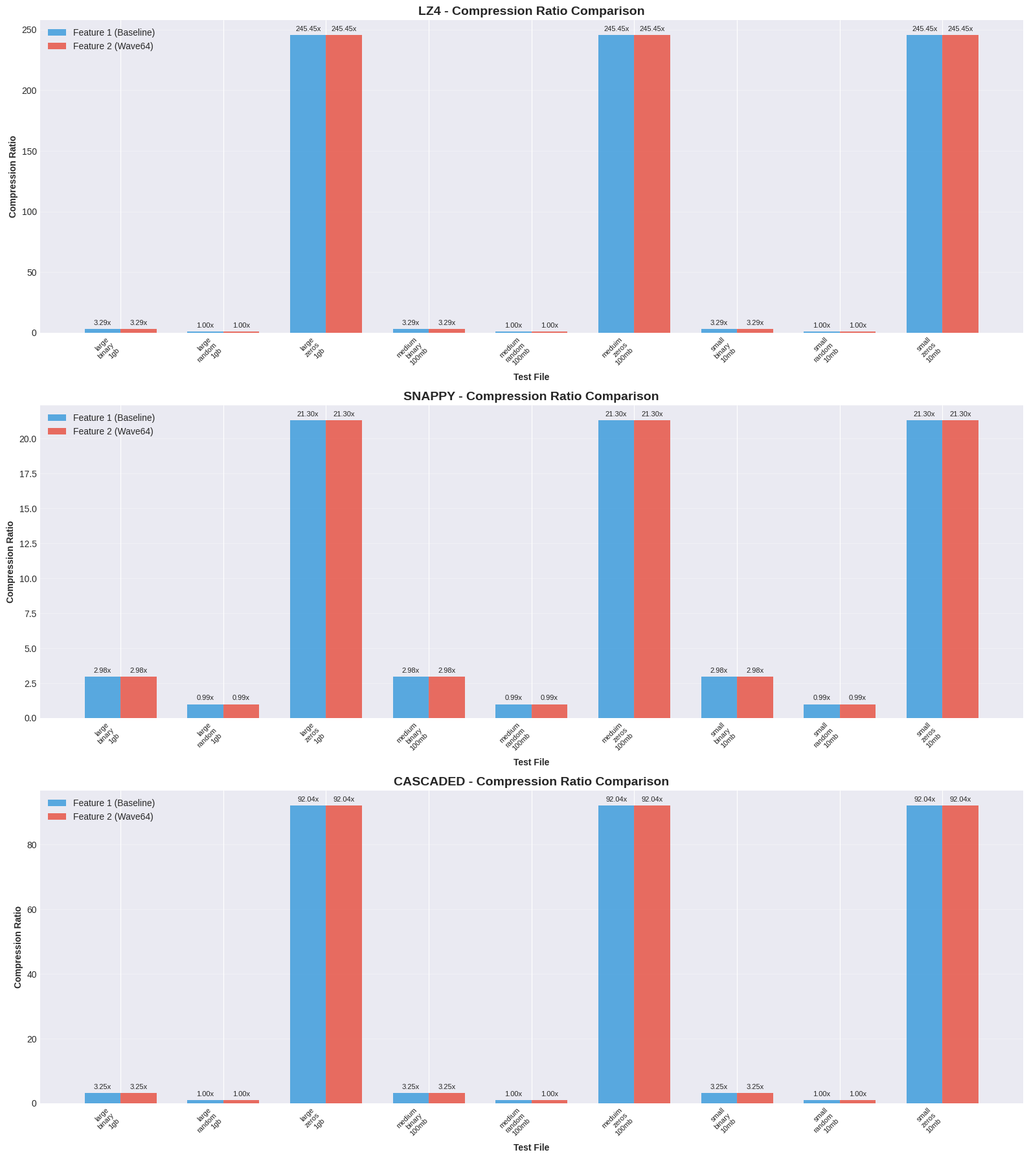
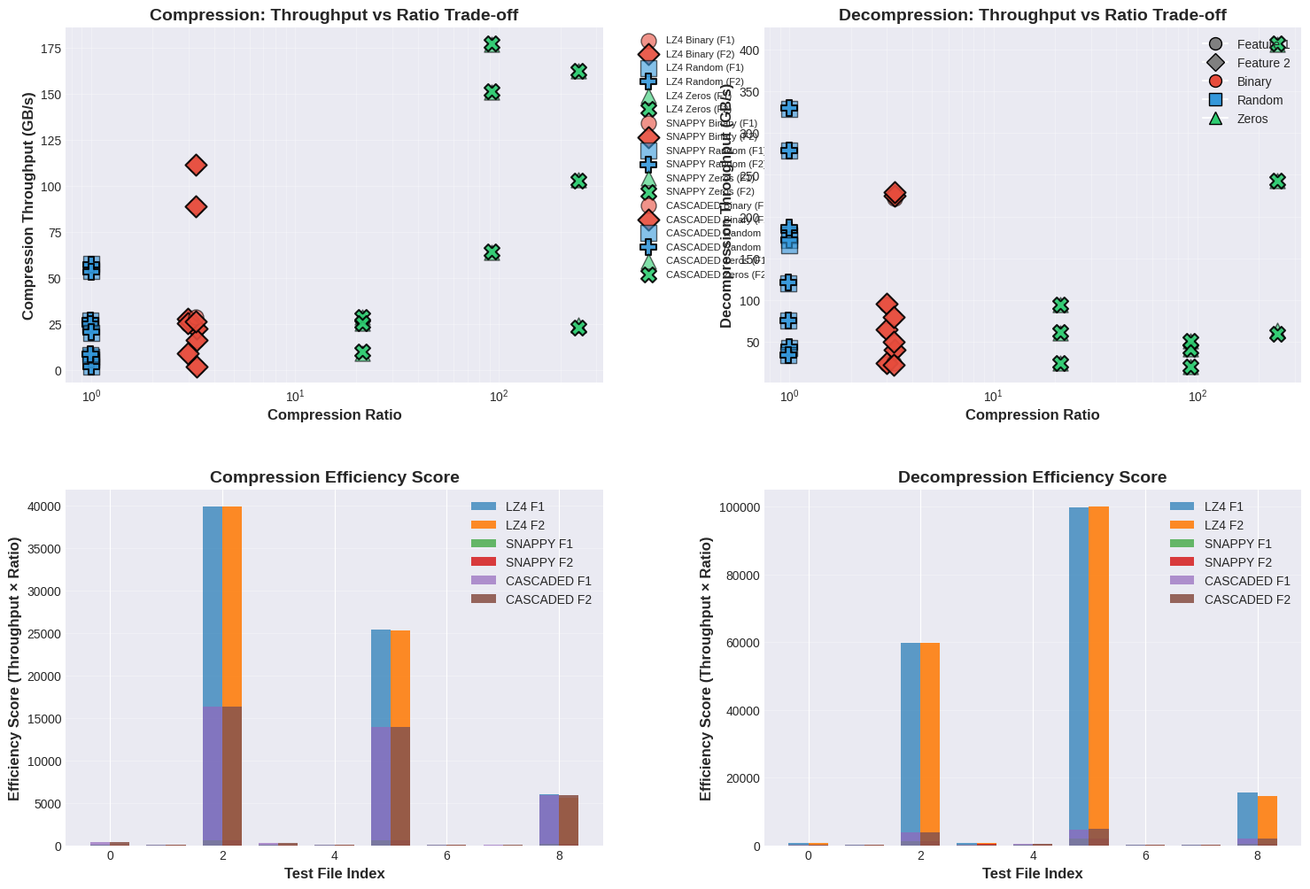
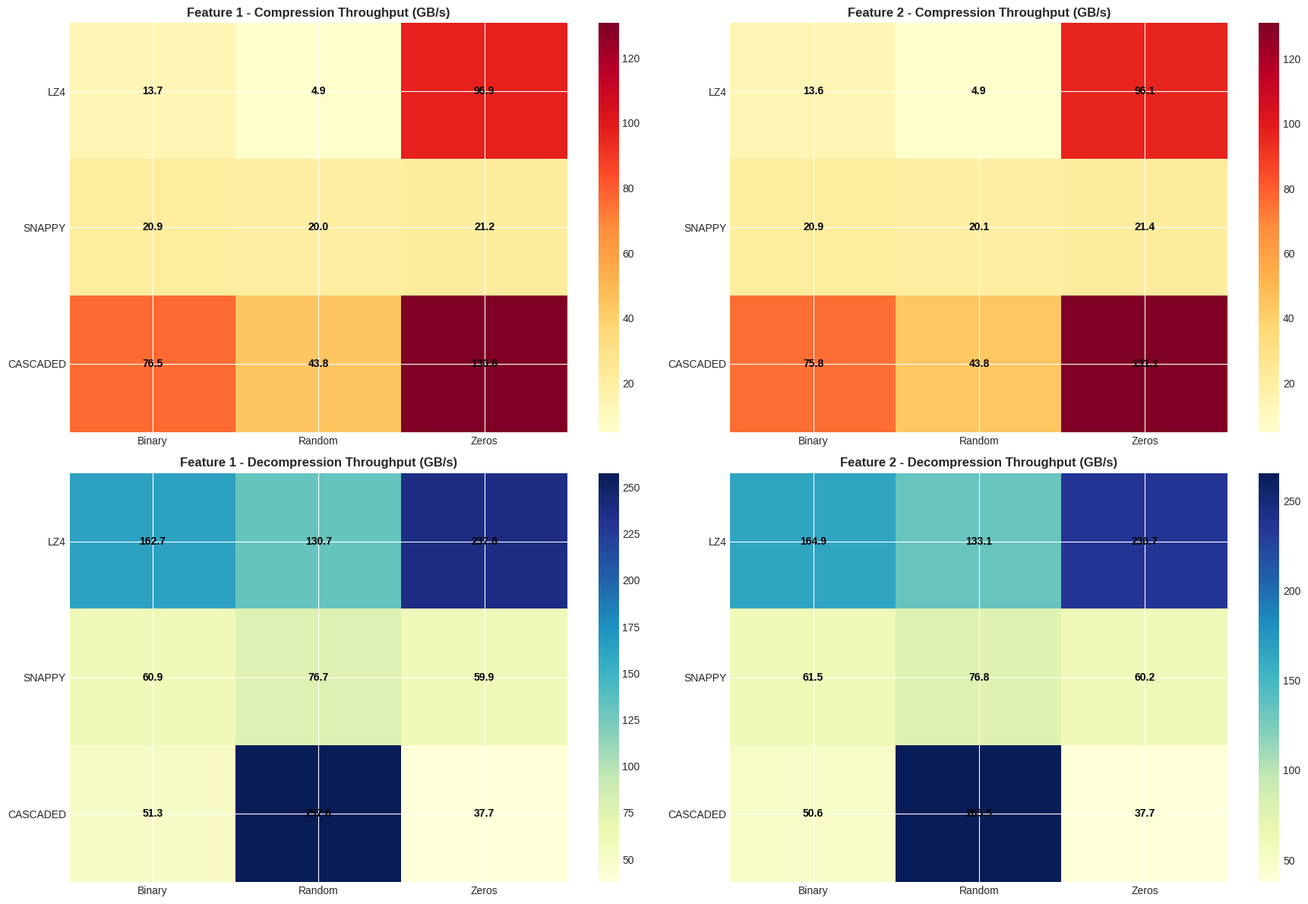
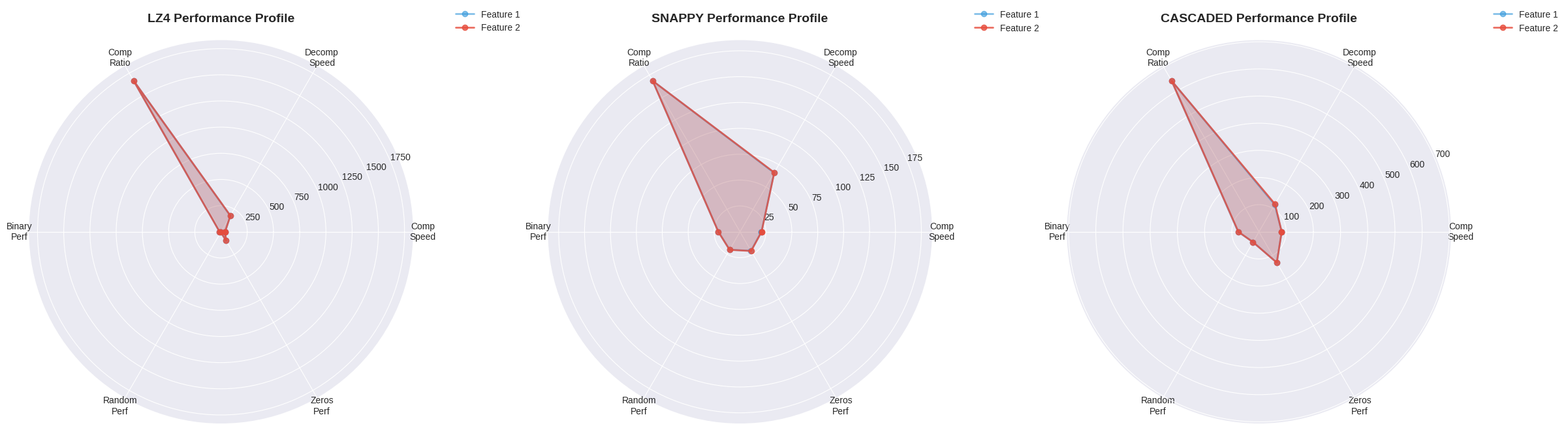
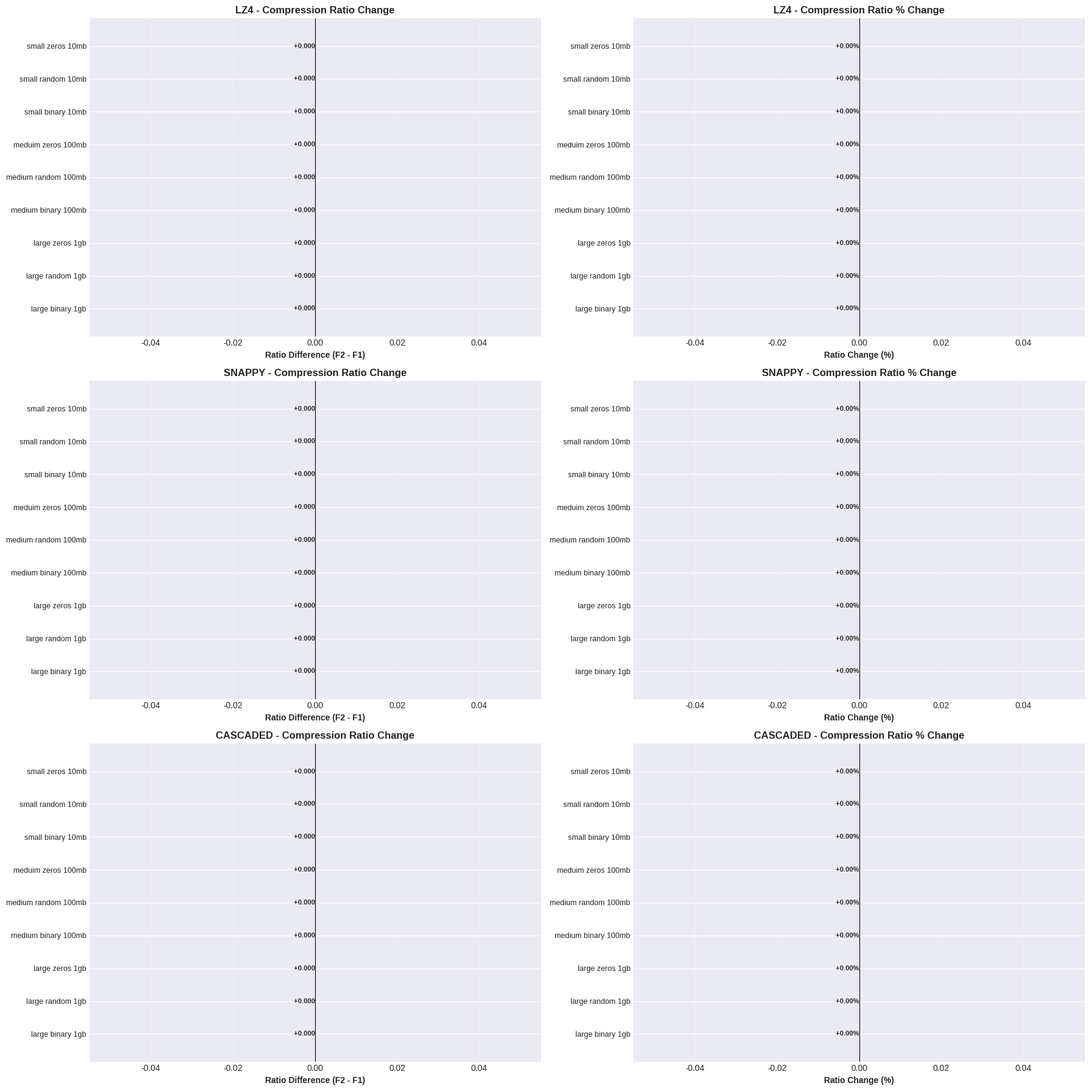
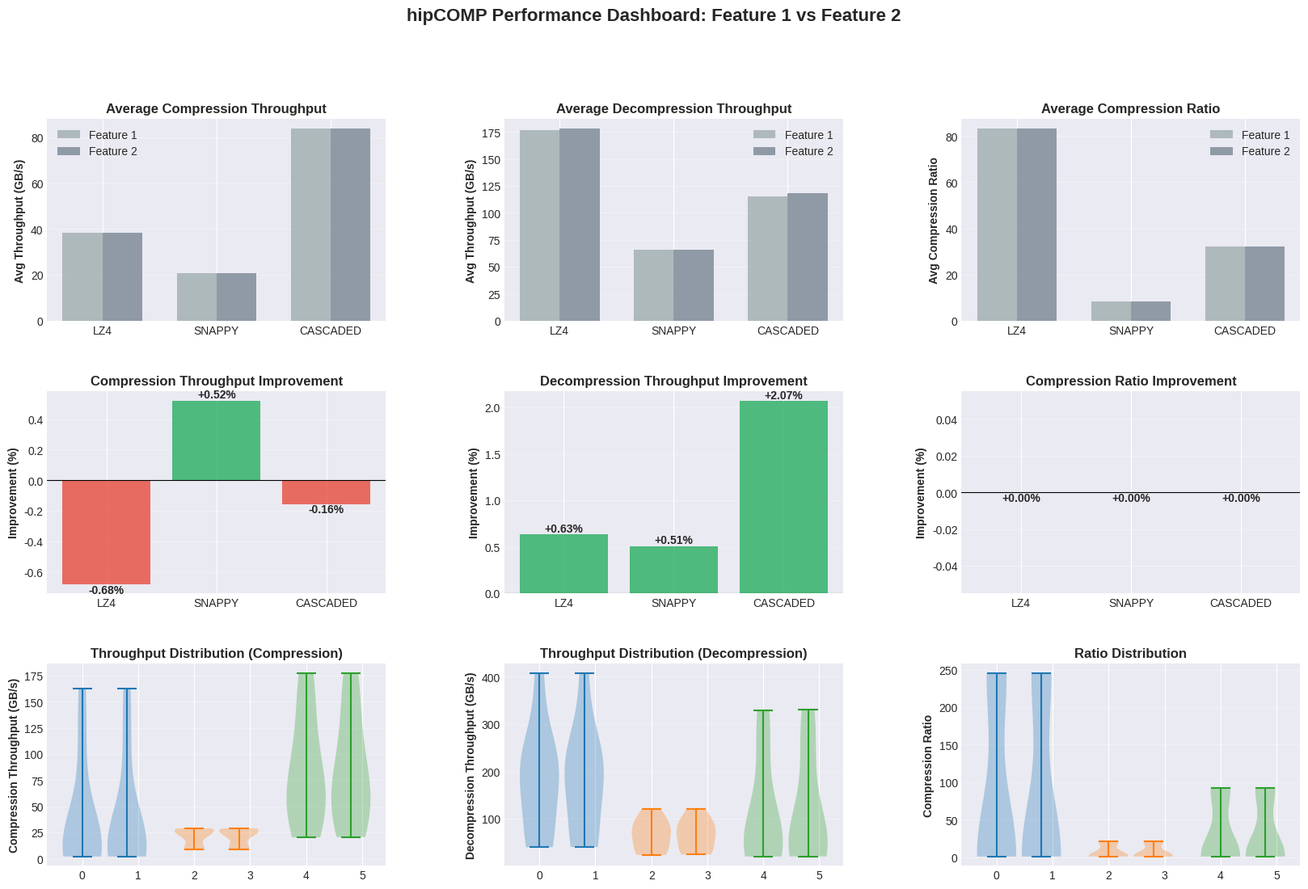

Here is the Python script that generated these plots, in order:
#!/usr/bin/env python3
"""
Advanced Benchmark Visualization Script

Generates advanced comparative graphs including compression ratio analysis,
efficiency metrics, and trade-off visualizations.
"""

import pandas as pd
import matplotlib.pyplot as plt
import numpy as np
from pathlib import Path
import matplotlib.patches as mpatches
from matplotlib.gridspec import GridSpec

# Set style for better-looking plots
plt.style.use('seaborn-v0_8-darkgrid')
plt.rcParams['figure.figsize'] = (14, 8)
plt.rcParams['font.size'] = 10

def parse_csv_data(data_string):
    """Parse CSV data from string format."""
    lines = [line.strip() for line in data_string.strip().split('\n') if line.strip()]
    header = lines[0].split(',')
    rows = [line.split(',') for line in lines[1:]]
    df = pd.DataFrame(rows, columns=header)

    df['FileSize'] = df['FileSize'].astype(int)
    df['CompressionThroughput_GBps'] = df['CompressionThroughput_GBps'].astype(float)
    df['DecompressionThroughput_GBps'] = df['DecompressionThroughput_GBps'].astype(float)
    df['CompressionRatio'] = df['CompressionRatio'].astype(float)

    return df

def add_file_category(df):
    """Add file size and type categories."""
    def categorize_file(filename):
        if 'large' in filename:
            return 'Large (1GB)'
        elif 'medium' in filename:
            return 'Medium (100MB)'
        elif 'small' in filename:
            return 'Small (10MB)'
        return 'Unknown'

    def categorize_type(filename):
        if 'binary' in filename:
            return 'Binary'
        elif 'random' in filename:
            return 'Random'
        elif 'zeros' in filename:
            return 'Zeros'
        return 'Unknown'

    df['SizeCategory'] = df['TestFile'].apply(categorize_file)
    df['DataType'] = df['TestFile'].apply(categorize_type)
    return df

def plot_compression_ratio_comparison(df1, df2, output_dir):
    """Compare compression ratios between features."""
    algorithms = df1['Algorithm'].unique()

    fig, axes = plt.subplots(len(algorithms), 1, figsize=(16, 6 * len(algorithms)))
    if len(algorithms) == 1:
        axes = [axes]

    for idx, algo in enumerate(algorithms):
        df1_algo = df1[df1['Algorithm'] == algo].sort_values('TestFile')
        df2_algo = df2[df2['Algorithm'] == algo].sort_values('TestFile')

        x = np.arange(len(df1_algo))
        width = 0.35

        bars1 = axes[idx].bar(x - width/2, df1_algo['CompressionRatio'],
                             width, label='Feature 1 (Baseline)',
                             color='#3498db', alpha=0.8)
        bars2 = axes[idx].bar(x + width/2, df2_algo['CompressionRatio'],
                             width, label='Feature 2 (Wave64)',
                             color='#e74c3c', alpha=0.8)

        axes[idx].set_xlabel('Test File', fontweight='bold')
        axes[idx].set_ylabel('Compression Ratio', fontweight='bold')
        axes[idx].set_title(f'{algo.upper()} - Compression Ratio Comparison',
                           fontweight='bold', fontsize=14)
        axes[idx].set_xticks(x)
        axes[idx].set_xticklabels([f.replace('.bin', '').replace('_', '\n')
                                   for f in df1_algo['TestFile']],
                                  rotation=45, ha='right', fontsize=8)
        axes[idx].legend()
        axes[idx].grid(True, alpha=0.3, axis='y')

        # Add value labels
        for bars in [bars1, bars2]:
            for bar in bars:
                height = bar.get_height()
                axes[idx].annotate(f'{height:.2f}x',
                                  xy=(bar.get_x() + bar.get_width() / 2, height),
                                  xytext=(0, 3),
                                  textcoords="offset points",
                                  ha='center', va='bottom', fontsize=8)

    plt.tight_layout()
    output_file = output_dir / 'compression_ratio_comparison.png'
    plt.savefig(output_file, dpi=300, bbox_inches='tight')
    print(f"Created: {output_file}")
    plt.close()

def plot_throughput_vs_ratio_scatter(df1, df2, output_dir):
    """Create scatter plot showing throughput vs compression ratio trade-off."""
    df1 = add_file_category(df1)
    df2 = add_file_category(df2)

    fig = plt.figure(figsize=(18, 12))
    gs = GridSpec(2, 2, figure=fig, hspace=0.3, wspace=0.3)

    algorithms = df1['Algorithm'].unique()
    colors = {'Binary': '#e74c3c', 'Random': '#3498db', 'Zeros': '#2ecc71'}
    markers_f1 = {'Binary': 'o', 'Random': 's', 'Zeros': '^'}
    markers_f2 = {'Binary': 'D', 'Random': 'P', 'Zeros': 'X'}

    # Compression throughput vs ratio
    ax1 = fig.add_subplot(gs[0, 0])
    for algo in algorithms:
        for data_type in ['Binary', 'Random', 'Zeros']:
            # Feature 1
            mask1 = (df1['Algorithm'] == algo) & (df1['DataType'] == data_type)
            ax1.scatter(df1[mask1]['CompressionRatio'],
                       df1[mask1]['CompressionThroughput_GBps'],
                       c=colors[data_type], marker=markers_f1[data_type],
                       s=150, alpha=0.6, edgecolors='black', linewidth=1,
                       label=f'{algo.upper()} {data_type} (F1)')

            # Feature 2
            mask2 = (df2['Algorithm'] == algo) & (df2['DataType'] == data_type)
            ax1.scatter(df2[mask2]['CompressionRatio'],
                       df2[mask2]['CompressionThroughput_GBps'],
                       c=colors[data_type], marker=markers_f2[data_type],
                       s=150, alpha=0.9, edgecolors='black', linewidth=1.5,
                       label=f'{algo.upper()} {data_type} (F2)')

    ax1.set_xlabel('Compression Ratio', fontweight='bold', fontsize=12)
    ax1.set_ylabel('Compression Throughput (GB/s)', fontweight='bold', fontsize=12)
    ax1.set_title('Compression: Throughput vs Ratio Trade-off', fontweight='bold', fontsize=14)
    ax1.set_xscale('log')
    ax1.grid(True, alpha=0.3, which='both')
    ax1.legend(bbox_to_anchor=(1.05, 1), loc='upper left', fontsize=8)

    # Decompression throughput vs ratio
    ax2 = fig.add_subplot(gs[0, 1])
    for algo in algorithms:
        for data_type in ['Binary', 'Random', 'Zeros']:
            mask1 = (df1['Algorithm'] == algo) & (df1['DataType'] == data_type)
            ax2.scatter(df1[mask1]['CompressionRatio'],
                       df1[mask1]['DecompressionThroughput_GBps'],
                       c=colors[data_type], marker=markers_f1[data_type],
                       s=150, alpha=0.6, edgecolors='black', linewidth=1)

            mask2 = (df2['Algorithm'] == algo) & (df2['DataType'] == data_type)
            ax2.scatter(df2[mask2]['CompressionRatio'],
                       df2[mask2]['DecompressionThroughput_GBps'],
                       c=colors[data_type], marker=markers_f2[data_type],
                       s=150, alpha=0.9, edgecolors='black', linewidth=1.5)

    ax2.set_xlabel('Compression Ratio', fontweight='bold', fontsize=12)
    ax2.set_ylabel('Decompression Throughput (GB/s)', fontweight='bold', fontsize=12)
    ax2.set_title('Decompression: Throughput vs Ratio Trade-off', fontweight='bold', fontsize=14)
    ax2.set_xscale('log')
    ax2.grid(True, alpha=0.3, which='both')

    # Legend for markers
    legend_elements = [
        plt.Line2D([0], [0], marker='o', color='w', markerfacecolor='gray',
                   markersize=10, label='Feature 1', markeredgecolor='black'),
        plt.Line2D([0], [0], marker='D', color='w', markerfacecolor='gray',
                   markersize=10, label='Feature 2', markeredgecolor='black'),
        plt.Line2D([0], [0], marker='o', color='w', markerfacecolor='#e74c3c',
                   markersize=10, label='Binary', markeredgecolor='black'),
        plt.Line2D([0], [0], marker='s', color='w', markerfacecolor='#3498db',
                   markersize=10, label='Random', markeredgecolor='black'),
        plt.Line2D([0], [0], marker='^', color='w', markerfacecolor='#2ecc71',
                   markersize=10, label='Zeros', markeredgecolor='black'),
    ]
    ax2.legend(handles=legend_elements, loc='upper right', fontsize=10)

    # Efficiency score (throughput * ratio) - Compression
    ax3 = fig.add_subplot(gs[1, 0])
    df1['CompEfficiency'] = df1['CompressionThroughput_GBps'] * df1['CompressionRatio']
    df2['CompEfficiency'] = df2['CompressionThroughput_GBps'] * df2['CompressionRatio']

    for algo in algorithms:
        algo_data1 = df1[df1['Algorithm'] == algo].sort_values('TestFile')
        algo_data2 = df2[df2['Algorithm'] == algo].sort_values('TestFile')

        x = np.arange(len(algo_data1))
        width = 0.35

        ax3.bar(x - width/2, algo_data1['CompEfficiency'], width,
               label=f'{algo.upper()} F1', alpha=0.7)
        ax3.bar(x + width/2, algo_data2['CompEfficiency'], width,
               label=f'{algo.upper()} F2', alpha=0.9)

    ax3.set_xlabel('Test File Index', fontweight='bold', fontsize=12)
    ax3.set_ylabel('Efficiency Score (Throughput × Ratio)', fontweight='bold', fontsize=12)
    ax3.set_title('Compression Efficiency Score', fontweight='bold', fontsize=14)
    ax3.legend()
    ax3.grid(True, alpha=0.3, axis='y')

    # Efficiency score - Decompression
    ax4 = fig.add_subplot(gs[1, 1])
    df1['DecompEfficiency'] = df1['DecompressionThroughput_GBps'] * df1['CompressionRatio']
    df2['DecompEfficiency'] = df2['DecompressionThroughput_GBps'] * df2['CompressionRatio']

    for algo in algorithms:
        algo_data1 = df1[df1['Algorithm'] == algo].sort_values('TestFile')
        algo_data2 = df2[df2['Algorithm'] == algo].sort_values('TestFile')

        x = np.arange(len(algo_data1))
        width = 0.35

        ax4.bar(x - width/2, algo_data1['DecompEfficiency'], width,
               label=f'{algo.upper()} F1', alpha=0.7)
        ax4.bar(x + width/2, algo_data2['DecompEfficiency'], width,
               label=f'{algo.upper()} F2', alpha=0.9)

    ax4.set_xlabel('Test File Index', fontweight='bold', fontsize=12)
    ax4.set_ylabel('Efficiency Score (Throughput × Ratio)', fontweight='bold', fontsize=12)
    ax4.set_title('Decompression Efficiency Score', fontweight='bold', fontsize=14)
    ax4.legend()
    ax4.grid(True, alpha=0.3, axis='y')

    output_file = output_dir / 'throughput_vs_ratio_analysis.png'
    plt.savefig(output_file, dpi=300, bbox_inches='tight')
    print(f"Created: {output_file}")
    plt.close()

def plot_performance_by_data_type(df1, df2, output_dir):
    """Create heatmap-style visualization grouped by data type."""
    df1 = add_file_category(df1)
    df2 = add_file_category(df2)

    algorithms = df1['Algorithm'].unique()
    data_types = ['Binary', 'Random', 'Zeros']

    fig, axes = plt.subplots(2, 2, figsize=(18, 12))

    # Compression throughput by data type
    for i, feature_name in enumerate(['Feature 1', 'Feature 2']):
        df = df1 if i == 0 else df2

        comp_data = []
        decomp_data = []

        for algo in algorithms:
            comp_row = []
            decomp_row = []
            for dtype in data_types:
                mask = (df['Algorithm'] == algo) & (df['DataType'] == dtype)
                comp_row.append(df[mask]['CompressionThroughput_GBps'].mean())
                decomp_row.append(df[mask]['DecompressionThroughput_GBps'].mean())
            comp_data.append(comp_row)
            decomp_data.append(decomp_row)

        # Compression heatmap
        im1 = axes[0, i].imshow(comp_data, cmap='YlOrRd', aspect='auto')
        axes[0, i].set_xticks(np.arange(len(data_types)))
        axes[0, i].set_yticks(np.arange(len(algorithms)))
        axes[0, i].set_xticklabels(data_types)
        axes[0, i].set_yticklabels([a.upper() for a in algorithms])
        axes[0, i].set_title(f'{feature_name} - Compression Throughput (GB/s)',
                            fontweight='bold', fontsize=12)

        # Add text annotations
        for y in range(len(algorithms)):
            for x in range(len(data_types)):
                text = axes[0, i].text(x, y, f'{comp_data[y][x]:.1f}',
                                      ha="center", va="center",
                                      color="black", fontweight='bold')

        fig.colorbar(im1, ax=axes[0, i])

        # Decompression heatmap
        im2 = axes[1, i].imshow(decomp_data, cmap='YlGnBu', aspect='auto')
        axes[1, i].set_xticks(np.arange(len(data_types)))
        axes[1, i].set_yticks(np.arange(len(algorithms)))
        axes[1, i].set_xticklabels(data_types)
        axes[1, i].set_yticklabels([a.upper() for a in algorithms])
        axes[1, i].set_title(f'{feature_name} - Decompression Throughput (GB/s)',
                            fontweight='bold', fontsize=12)

        # Add text annotations
        for y in range(len(algorithms)):
            for x in range(len(data_types)):
                text = axes[1, i].text(x, y, f'{decomp_data[y][x]:.1f}',
                                      ha="center", va="center",
                                      color="black", fontweight='bold')

        fig.colorbar(im2, ax=axes[1, i])

    plt.tight_layout()
    output_file = output_dir / 'performance_by_datatype_heatmap.png'
    plt.savefig(output_file, dpi=300, bbox_inches='tight')
    print(f"Created: {output_file}")
    plt.close()

def plot_algorithm_radar_chart(df1, df2, output_dir):
    """Create radar chart comparing algorithm characteristics."""
    df1 = add_file_category(df1)
    df2 = add_file_category(df2)

    algorithms = df1['Algorithm'].unique()

    fig, axes = plt.subplots(1, len(algorithms), figsize=(8 * len(algorithms), 8),
                            subplot_kw=dict(projection='polar'))

    if len(algorithms) == 1:
        axes = [axes]

    categories = ['Comp\nSpeed', 'Decomp\nSpeed', 'Comp\nRatio',
                  'Binary\nPerf', 'Random\nPerf', 'Zeros\nPerf']
    N = len(categories)

    angles = [n / float(N) * 2 * np.pi for n in range(N)]
    angles += angles[:1]

    for idx, algo in enumerate(algorithms):
        # Calculate metrics for Feature 1
        algo_df1 = df1[df1['Algorithm'] == algo]
        values_f1 = [
            algo_df1['CompressionThroughput_GBps'].mean(),
            algo_df1['DecompressionThroughput_GBps'].mean(),
            algo_df1['CompressionRatio'].mean() * 20,  # Scale for visibility
            algo_df1[algo_df1['DataType'] == 'Binary']['CompressionThroughput_GBps'].mean(),
            algo_df1[algo_df1['DataType'] == 'Random']['CompressionThroughput_GBps'].mean(),
            algo_df1[algo_df1['DataType'] == 'Zeros']['CompressionThroughput_GBps'].mean(),
        ]
        values_f1 += values_f1[:1]

        # Calculate metrics for Feature 2
        algo_df2 = df2[df2['Algorithm'] == algo]
        values_f2 = [
            algo_df2['CompressionThroughput_GBps'].mean(),
            algo_df2['DecompressionThroughput_GBps'].mean(),
            algo_df2['CompressionRatio'].mean() * 20,
            algo_df2[algo_df2['DataType'] == 'Binary']['CompressionThroughput_GBps'].mean(),
            algo_df2[algo_df2['DataType'] == 'Random']['CompressionThroughput_GBps'].mean(),
            algo_df2[algo_df2['DataType'] == 'Zeros']['CompressionThroughput_GBps'].mean(),
        ]
        values_f2 += values_f2[:1]

        # Plot
        axes[idx].plot(angles, values_f1, 'o-', linewidth=2, label='Feature 1',
                      color='#3498db', alpha=0.6)
        axes[idx].fill(angles, values_f1, alpha=0.15, color='#3498db')

        axes[idx].plot(angles, values_f2, 'o-', linewidth=2, label='Feature 2',
                      color='#e74c3c', alpha=0.8)
        axes[idx].fill(angles, values_f2, alpha=0.25, color='#e74c3c')

        axes[idx].set_xticks(angles[:-1])
        axes[idx].set_xticklabels(categories, size=10)
        axes[idx].set_ylim(0, max(max(values_f1), max(values_f2)) * 1.1)
        axes[idx].set_title(f'{algo.upper()} Performance Profile',
                           fontweight='bold', fontsize=14, pad=20)
        axes[idx].legend(loc='upper right', bbox_to_anchor=(1.3, 1.1))
        axes[idx].grid(True)

    plt.tight_layout()
    output_file = output_dir / 'algorithm_radar_comparison.png'
    plt.savefig(output_file, dpi=300, bbox_inches='tight')
    print(f"Created: {output_file}")
    plt.close()

def plot_ratio_improvement_analysis(df1, df2, output_dir):
    """Analyze compression ratio changes between features."""
    merged = df1.merge(df2, on=['Algorithm', 'TestFile'], suffixes=('_f1', '_f2'))
    merged = add_file_category(merged)

    merged['RatioDiff'] = merged['CompressionRatio_f2'] - merged['CompressionRatio_f1']
    merged['RatioChange%'] = (merged['RatioDiff'] / merged['CompressionRatio_f1']) * 100

    algorithms = merged['Algorithm'].unique()

    fig, axes = plt.subplots(len(algorithms), 2, figsize=(18, 6 * len(algorithms)))
    if len(algorithms) == 1:
        axes = axes.reshape(1, -1)

    for idx, algo in enumerate(algorithms):
        algo_data = merged[merged['Algorithm'] == algo].sort_values('TestFile')

        # Absolute ratio difference
        colors = ['#27ae60' if x >= 0 else '#e74c3c' for x in algo_data['RatioDiff']]
        bars1 = axes[idx, 0].barh(range(len(algo_data)), algo_data['RatioDiff'],
                                   color=colors, alpha=0.8)

        axes[idx, 0].set_yticks(range(len(algo_data)))
        axes[idx, 0].set_yticklabels([f.replace('.bin', '').replace('_', ' ')
                                      for f in algo_data['TestFile']], fontsize=9)
        axes[idx, 0].set_xlabel('Ratio Difference (F2 - F1)', fontweight='bold')
        axes[idx, 0].set_title(f'{algo.upper()} - Compression Ratio Change',
                              fontweight='bold', fontsize=12)
        axes[idx, 0].axvline(x=0, color='black', linestyle='-', linewidth=0.8)
        axes[idx, 0].grid(True, alpha=0.3, axis='x')

        # Add value labels
        for i, (bar, val) in enumerate(zip(bars1, algo_data['RatioDiff'])):
            axes[idx, 0].text(val, i, f' {val:+.3f}',
                            va='center', ha='left' if val > 0 else 'right',
                            fontweight='bold', fontsize=8)

        # Percentage change
        colors2 = ['#27ae60' if x >= 0 else '#e74c3c' for x in algo_data['RatioChange%']]
        bars2 = axes[idx, 1].barh(range(len(algo_data)), algo_data['RatioChange%'],
                                   color=colors2, alpha=0.8)

        axes[idx, 1].set_yticks(range(len(algo_data)))
        axes[idx, 1].set_yticklabels([f.replace('.bin', '').replace('_', ' ')
                                      for f in algo_data['TestFile']], fontsize=9)
        axes[idx, 1].set_xlabel('Ratio Change (%)', fontweight='bold')
        axes[idx, 1].set_title(f'{algo.upper()} - Compression Ratio % Change',
                              fontweight='bold', fontsize=12)
        axes[idx, 1].axvline(x=0, color='black', linestyle='-', linewidth=0.8)
        axes[idx, 1].grid(True, alpha=0.3, axis='x')

        # Add value labels
        for i, (bar, val) in enumerate(zip(bars2, algo_data['RatioChange%'])):
            axes[idx, 1].text(val, i, f' {val:+.2f}%',
                            va='center', ha='left' if val > 0 else 'right',
                            fontweight='bold', fontsize=8)

    plt.tight_layout()
    output_file = output_dir / 'compression_ratio_changes.png'
    plt.savefig(output_file, dpi=300, bbox_inches='tight')
    print(f"Created: {output_file}")
    plt.close()

def plot_overall_performance_summary(df1, df2, output_dir):
    """Create comprehensive performance summary dashboard."""
    fig = plt.figure(figsize=(20, 12))
    gs = GridSpec(3, 3, figure=fig, hspace=0.35, wspace=0.35)

    algorithms = df1['Algorithm'].unique()
    colors_algo = {'lz4': '#3498db', 'snappy': '#e74c3c', 'cascaded': '#2ecc71'}

    # 1. Average throughput by algorithm
    ax1 = fig.add_subplot(gs[0, 0])
    comp_f1 = [df1[df1['Algorithm'] == a]['CompressionThroughput_GBps'].mean() for a in algorithms]
    comp_f2 = [df2[df2['Algorithm'] == a]['CompressionThroughput_GBps'].mean() for a in algorithms]

    x = np.arange(len(algorithms))
    width = 0.35
    ax1.bar(x - width/2, comp_f1, width, label='Feature 1', color='#95a5a6', alpha=0.7)
    ax1.bar(x + width/2, comp_f2, width, label='Feature 2', color='#85929E', alpha=0.9)
    ax1.set_xticks(x)
    ax1.set_xticklabels([a.upper() for a in algorithms])
    ax1.set_ylabel('Avg Throughput (GB/s)', fontweight='bold')
    ax1.set_title('Average Compression Throughput', fontweight='bold')
    ax1.legend()
    ax1.grid(True, alpha=0.3, axis='y')

    # 2. Average decompression throughput
    ax2 = fig.add_subplot(gs[0, 1])
    decomp_f1 = [df1[df1['Algorithm'] == a]['DecompressionThroughput_GBps'].mean() for a in algorithms]
    decomp_f2 = [df2[df2['Algorithm'] == a]['DecompressionThroughput_GBps'].mean() for a in algorithms]

    ax2.bar(x - width/2, decomp_f1, width, label='Feature 1', color='#95a5a6', alpha=0.7)
    ax2.bar(x + width/2, decomp_f2, width, label='Feature 2', color='#85929E', alpha=0.9)
    ax2.set_xticks(x)
    ax2.set_xticklabels([a.upper() for a in algorithms])
    ax2.set_ylabel('Avg Throughput (GB/s)', fontweight='bold')
    ax2.set_title('Average Decompression Throughput', fontweight='bold')
    ax2.legend()
    ax2.grid(True, alpha=0.3, axis='y')

    # 3. Average compression ratio
    ax3 = fig.add_subplot(gs[0, 2])
    ratio_f1 = [df1[df1['Algorithm'] == a]['CompressionRatio'].mean() for a in algorithms]
    ratio_f2 = [df2[df2['Algorithm'] == a]['CompressionRatio'].mean() for a in algorithms]

    ax3.bar(x - width/2, ratio_f1, width, label='Feature 1', color='#95a5a6', alpha=0.7)
    ax3.bar(x + width/2, ratio_f2, width, label='Feature 2', color='#85929E', alpha=0.9)
    ax3.set_xticks(x)
    ax3.set_xticklabels([a.upper() for a in algorithms])
    ax3.set_ylabel('Avg Compression Ratio', fontweight='bold')
    ax3.set_title('Average Compression Ratio', fontweight='bold')
    ax3.legend()
    ax3.grid(True, alpha=0.3, axis='y')

    # 4-6. Improvement percentages
    ax4 = fig.add_subplot(gs[1, 0])
    comp_improve = [(c2 - c1) / c1 * 100 for c1, c2 in zip(comp_f1, comp_f2)]
    colors = ['#27ae60' if x > 0 else '#e74c3c' for x in comp_improve]
    bars = ax4.bar(x, comp_improve, color=colors, alpha=0.8)
    ax4.set_xticks(x)
    ax4.set_xticklabels([a.upper() for a in algorithms])
    ax4.set_ylabel('Improvement (%)', fontweight='bold')
    ax4.set_title('Compression Throughput Improvement', fontweight='bold')
    ax4.axhline(y=0, color='black', linestyle='-', linewidth=0.8)
    ax4.grid(True, alpha=0.3, axis='y')
    for bar, val in zip(bars, comp_improve):
        ax4.text(bar.get_x() + bar.get_width()/2, val, f'{val:+.2f}%',
                ha='center', va='bottom' if val > 0 else 'top', fontweight='bold')

    ax5 = fig.add_subplot(gs[1, 1])
    decomp_improve = [(d2 - d1) / d1 * 100 for d1, d2 in zip(decomp_f1, decomp_f2)]
    colors = ['#27ae60' if x > 0 else '#e74c3c' for x in decomp_improve]
    bars = ax5.bar(x, decomp_improve, color=colors, alpha=0.8)
    ax5.set_xticks(x)
    ax5.set_xticklabels([a.upper() for a in algorithms])
    ax5.set_ylabel('Improvement (%)', fontweight='bold')
    ax5.set_title('Decompression Throughput Improvement', fontweight='bold')
    ax5.axhline(y=0, color='black', linestyle='-', linewidth=0.8)
    ax5.grid(True, alpha=0.3, axis='y')
    for bar, val in zip(bars, decomp_improve):
        ax5.text(bar.get_x() + bar.get_width()/2, val, f'{val:+.2f}%',
                ha='center', va='bottom' if val > 0 else 'top', fontweight='bold')

    ax6 = fig.add_subplot(gs[1, 2])
    ratio_improve = [(r2 - r1) / r1 * 100 for r1, r2 in zip(ratio_f1, ratio_f2)]
    colors = ['#27ae60' if x > 0 else '#e74c3c' for x in ratio_improve]
    bars = ax6.bar(x, ratio_improve, color=colors, alpha=0.8)
    ax6.set_xticks(x)
    ax6.set_xticklabels([a.upper() for a in algorithms])
    ax6.set_ylabel('Improvement (%)', fontweight='bold')
    ax6.set_title('Compression Ratio Improvement', fontweight='bold')
    ax6.axhline(y=0, color='black', linestyle='-', linewidth=0.8)
    ax6.grid(True, alpha=0.3, axis='y')
    for bar, val in zip(bars, ratio_improve):
        ax6.text(bar.get_x() + bar.get_width()/2, val, f'{val:+.2f}%',
                ha='center', va='bottom' if val > 0 else 'top', fontweight='bold')

    # 7-9. Distribution plots
    df1_cat = add_file_category(df1)
    df2_cat = add_file_category(df2)

    ax7 = fig.add_subplot(gs[2, 0])
    for algo in algorithms:
        data_f1 = df1_cat[df1_cat['Algorithm'] == algo]['CompressionThroughput_GBps']
        data_f2 = df2_cat[df2_cat['Algorithm'] == algo]['CompressionThroughput_GBps']
        ax7.violinplot([data_f1, data_f2], positions=[x[list(algorithms).index(algo)]*2,
                       x[list(algorithms).index(algo)]*2+0.8], widths=0.7)
    ax7.set_ylabel('Compression Throughput (GB/s)', fontweight='bold')
    ax7.set_title('Throughput Distribution (Compression)', fontweight='bold')
    ax7.grid(True, alpha=0.3, axis='y')

    ax8 = fig.add_subplot(gs[2, 1])
    for algo in algorithms:
        data_f1 = df1_cat[df1_cat['Algorithm'] == algo]['DecompressionThroughput_GBps']
        data_f2 = df2_cat[df2_cat['Algorithm'] == algo]['DecompressionThroughput_GBps']
        ax8.violinplot([data_f1, data_f2], positions=[x[list(algorithms).index(algo)]*2,
                       x[list(algorithms).index(algo)]*2+0.8], widths=0.7)
    ax8.set_ylabel('Decompression Throughput (GB/s)', fontweight='bold')
    ax8.set_title('Throughput Distribution (Decompression)', fontweight='bold')
    ax8.grid(True, alpha=0.3, axis='y')

    ax9 = fig.add_subplot(gs[2, 2])
    for algo in algorithms:
        data_f1 = df1_cat[df1_cat['Algorithm'] == algo]['CompressionRatio']
        data_f2 = df2_cat[df2_cat['Algorithm'] == algo]['CompressionRatio']
        ax9.violinplot([data_f1, data_f2], positions=[x[list(algorithms).index(algo)]*2,
                       x[list(algorithms).index(algo)]*2+0.8], widths=0.7)
    ax9.set_ylabel('Compression Ratio', fontweight='bold')
    ax9.set_title('Ratio Distribution', fontweight='bold')
    ax9.grid(True, alpha=0.3, axis='y')

    plt.suptitle('hipCOMP Performance Dashboard: Feature 1 vs Feature 2',
                 fontsize=16, fontweight='bold', y=0.995)

    output_file = output_dir / 'performance_dashboard.png'
    plt.savefig(output_file, dpi=300, bbox_inches='tight')
    print(f"Created: {output_file}")
    plt.close()

def main():
    # Feature 1 data (baseline)
    feature1_data = """Algorithm,TestFile,FileSize,CompressionThroughput_GBps,DecompressionThroughput_GBps,CompressionRatio
lz4,large_binary_1gb.bin,1073741824,22.44,221.81,3.29
lz4,large_random_1gb.bin,1073741824,7.30,177.64,1.00
lz4,large_zeros_1gb.bin,1073741824,162.47,242.97,245.45
lz4,medium_binary_100mb.bin,104857600,16.37,226.35,3.29
lz4,medium_random_100mb.bin,104857600,5.54,171.63,1.00
lz4,meduim_zeros_100mb.bin,104857600,103.57,406.79,245.45
lz4,small_binary_10mb.bin,10485760,2.14,39.95,3.29
lz4,small_random_10mb.bin,10485760,1.89,42.89,1.00
lz4,small_zeros_10mb.bin,10485760,24.60,63.71,245.45
snappy,large_binary_1gb.bin,1073741824,28.10,64.17,2.98
snappy,large_random_1gb.bin,1073741824,26.96,75.55,0.99
snappy,large_zeros_1gb.bin,1073741824,28.73,61.06,21.30
snappy,medium_binary_100mb.bin,104857600,25.22,94.81,2.98
snappy,medium_random_100mb.bin,104857600,24.74,120.18,0.99
snappy,meduim_zeros_100mb.bin,104857600,25.72,94.33,21.30
snappy,small_binary_10mb.bin,10485760,9.27,23.60,2.98
snappy,small_random_10mb.bin,10485760,8.35,34.40,0.99
snappy,small_zeros_10mb.bin,10485760,9.13,24.41,21.30
cascaded,large_binary_1gb.bin,1073741824,111.51,50.27,3.25
cascaded,large_random_1gb.bin,1073741824,57.48,278.89,1.00
cascaded,large_zeros_1gb.bin,1073741824,177.10,41.66,92.04
cascaded,medium_binary_100mb.bin,104857600,89.04,79.35,3.25
cascaded,medium_random_100mb.bin,104857600,53.73,328.52,1.00
cascaded,meduim_zeros_100mb.bin,104857600,151.15,51.33,92.04
cascaded,small_binary_10mb.bin,10485760,28.81,24.41,3.25
cascaded,small_random_10mb.bin,10485760,20.32,165.41,1.00
cascaded,small_zeros_10mb.bin,10485760,64.07,20.23,92.04"""

    # Feature 2 data (wave64 optimizations)
    feature2_data = """Algorithm,TestFile,FileSize,CompressionThroughput_GBps,DecompressionThroughput_GBps,CompressionRatio
lz4,large_binary_1gb.bin,1073741824,22.46,224.87,3.29
lz4,large_random_1gb.bin,1073741824,7.30,183.95,1.00
lz4,large_zeros_1gb.bin,1073741824,162.38,243.42,245.45
lz4,medium_binary_100mb.bin,104857600,16.34,229.61,3.29
lz4,medium_random_100mb.bin,104857600,5.54,172.18,1.00
lz4,meduim_zeros_100mb.bin,104857600,103.03,407.51,245.45
lz4,small_binary_10mb.bin,10485760,2.13,40.10,3.29
lz4,small_random_10mb.bin,10485760,1.89,43.11,1.00
lz4,small_zeros_10mb.bin,10485760,22.90,59.09,245.45
snappy,large_binary_1gb.bin,1073741824,28.08,64.82,2.98
snappy,large_random_1gb.bin,1073741824,26.92,75.21,0.99
snappy,large_zeros_1gb.bin,1073741824,28.70,61.20,21.30
snappy,medium_binary_100mb.bin,104857600,25.39,95.29,2.98
snappy,medium_random_100mb.bin,104857600,24.81,120.63,0.99
snappy,meduim_zeros_100mb.bin,104857600,25.68,94.37,21.30
snappy,small_binary_10mb.bin,10485760,9.17,24.44,2.98
snappy,small_random_10mb.bin,10485760,8.53,34.53,0.99
snappy,small_zeros_10mb.bin,10485760,9.91,25.03,21.30
cascaded,large_binary_1gb.bin,1073741824,111.63,49.80,3.25
cascaded,large_random_1gb.bin,1073741824,57.33,279.43,1.00
cascaded,large_zeros_1gb.bin,1073741824,177.55,41.34,92.04
cascaded,medium_binary_100mb.bin,104857600,89.14,79.63,3.25
cascaded,medium_random_100mb.bin,104857600,53.57,330.25,1.00
cascaded,meduim_zeros_100mb.bin,104857600,151.28,51.47,92.04
cascaded,small_binary_10mb.bin,10485760,26.49,22.43,3.25
cascaded,small_random_10mb.bin,10485760,20.59,186.91,1.00
cascaded,small_zeros_10mb.bin,10485760,64.46,20.33,92.04"""

    # Parse data
    print("Parsing benchmark data...")
    df_feature1 = parse_csv_data(feature1_data)
    df_feature2 = parse_csv_data(feature2_data)

    # Create output directory
    output_dir = Path('visualization_output')
    output_dir.mkdir(exist_ok=True)

    # Generate advanced visualizations
    print("\nGenerating advanced visualizations...")
    print("=" * 60)

    plot_compression_ratio_comparison(df_feature1, df_feature2, output_dir)
    plot_throughput_vs_ratio_scatter(df_feature1, df_feature2, output_dir)
    plot_performance_by_data_type(df_feature1, df_feature2, output_dir)
    plot_algorithm_radar_chart(df_feature1, df_feature2, output_dir)
    plot_ratio_improvement_analysis(df_feature1, df_feature2, output_dir)
    plot_overall_performance_summary(df_feature1, df_feature2, output_dir)

    print("=" * 60)
    print(f"\n✅ All advanced visualizations saved to: {output_dir.absolute()}/")
    print("\nNew files generated:")
    new_files = [
        'compression_ratio_comparison.png',
        'throughput_vs_ratio_analysis.png',
        'performance_by_datatype_heatmap.png',
        'algorithm_radar_comparison.png',
        'compression_ratio_changes.png',
        'performance_dashboard.png'
    ]
    for f in new_files:
        print(f"  - {f}")

if __name__ == '__main__':
    main()
